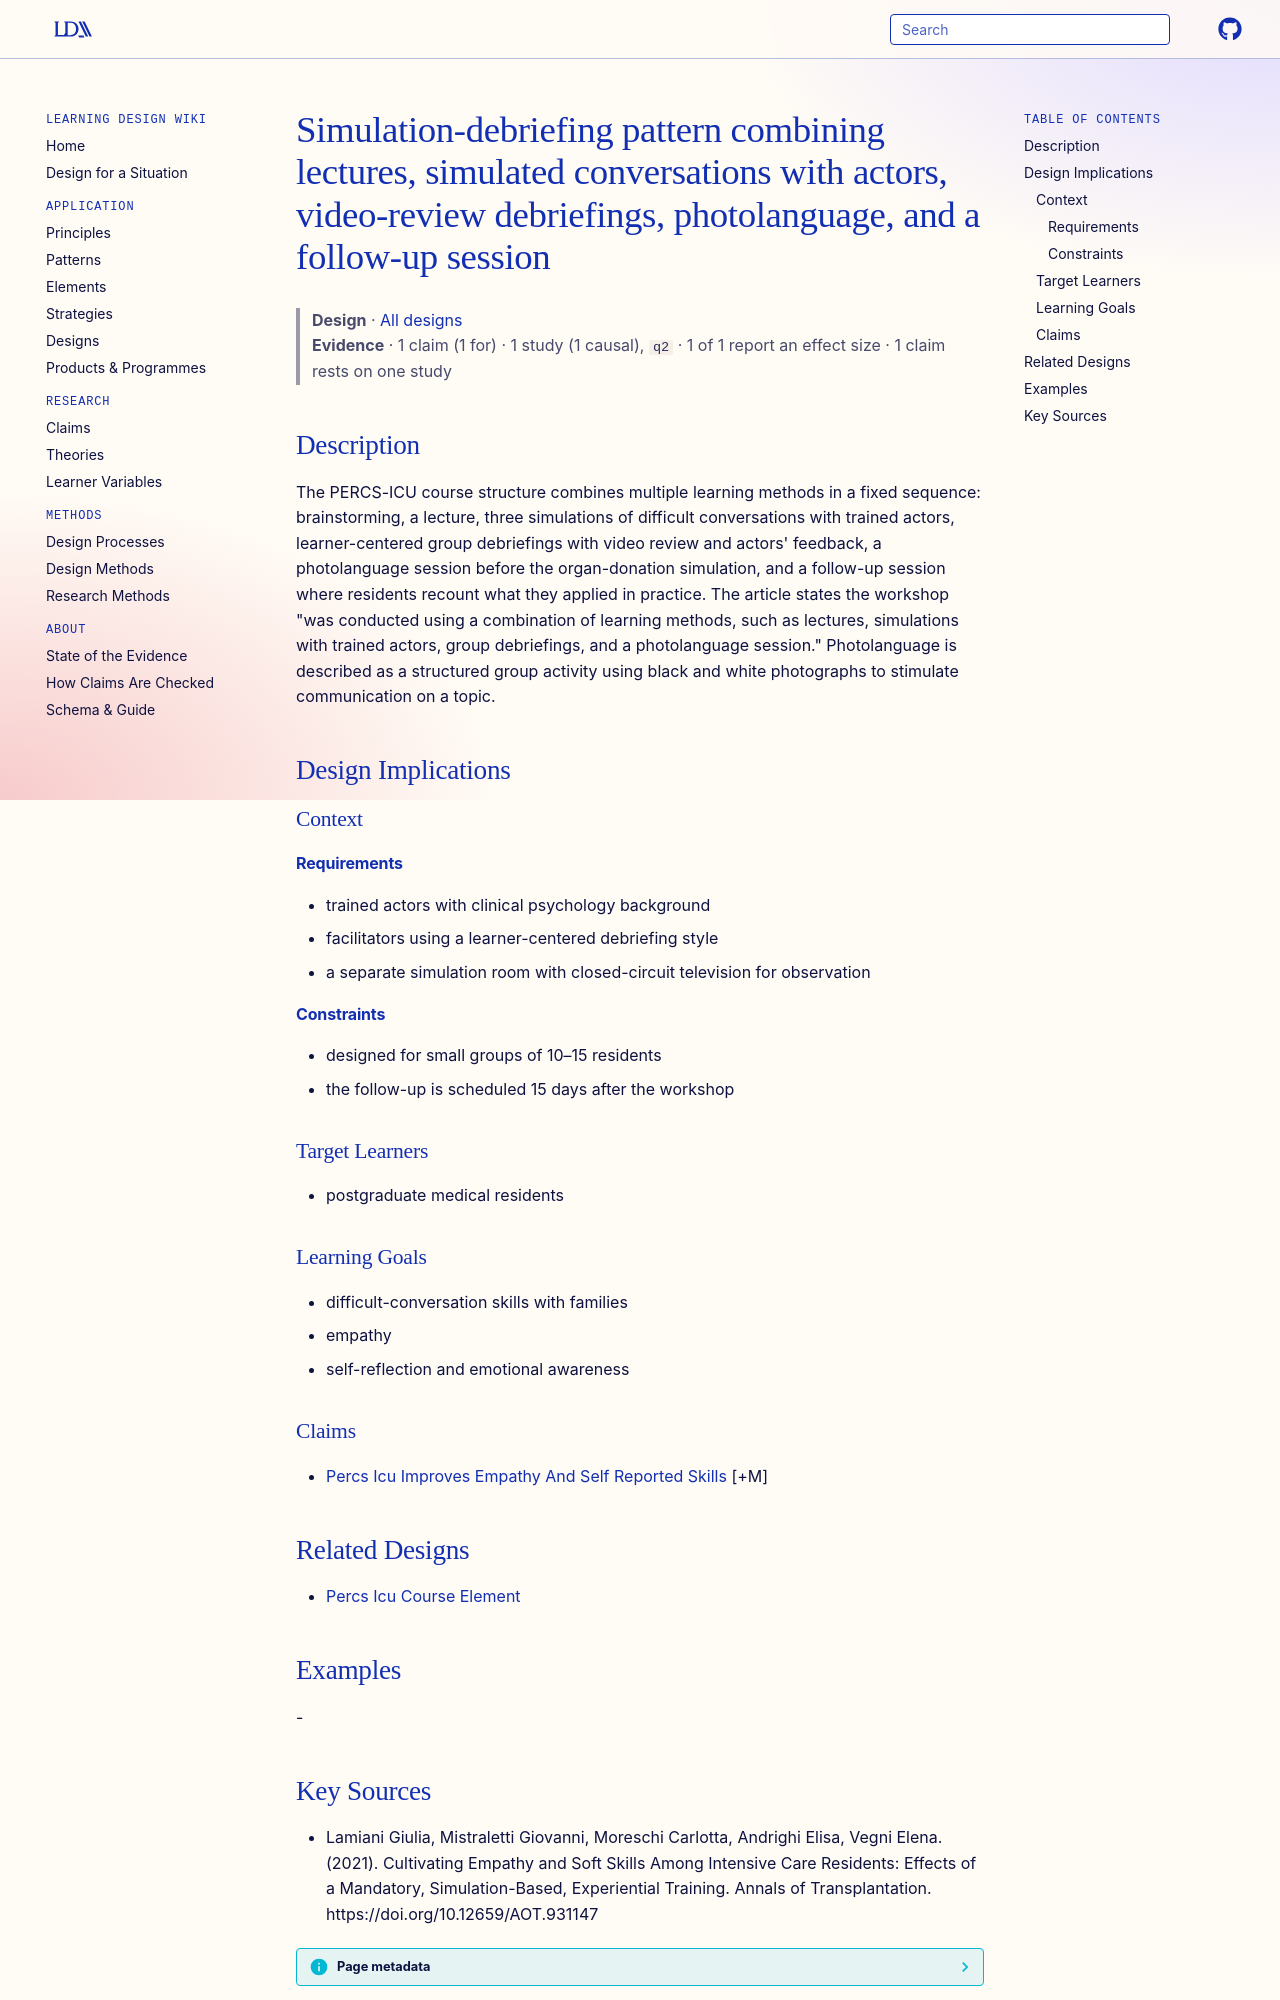

repository: Learning-Design-Alliance/learning-wiki · page: designs/simulation-debriefing-photolanguage-followup-pattern/index.html · generator: mkdocs

---
type: design
id: simulation-debriefing-photolanguage-followup-pattern
title: Simulation-debriefing pattern combining lectures, simulated conversations with actors, video-review debriefings, photolanguage, and a follow-up session
description: "The PERCS-ICU course structure combines multiple learning methods in a fixed sequence: brainstorming, a lecture, three simulations of difficult conversations with trained actors, learner-centered group debriefings wit..."
status: review
generated:
  by: "process:settle-candidates"
  at: 2026-11-08
sources:
  - id: lamiani-giulia-2021
    resource: "https://doi.org/10.12659/AOT.931147"
    title: "Lamiani Giulia, Mistraletti Giovanni, Moreschi Carlotta, Andrighi Elisa, Vegni Elena. (2021). Cultivating Empathy and Soft Skills Among Intensive Care Residents: Effects of a Mandatory, Simulation-Based, Experiential Training. Annals of Transplantation. https://doi.org/10.12659/AOT.931147"
    author: Lamiani Giulia, Mistraletti Giovanni, Moreschi Carlotta, Andrighi Elisa, Vegni Elena
---

# Simulation-debriefing pattern combining lectures, simulated conversations with actors, video-review debriefings, photolanguage, and a follow-up session

> **Design** · [All designs](index.md)
> **Evidence** · 1 claim (1 for) · 1 study (1 causal), `q2` · 1 of 1 report an effect size · 1 claim rests on one study

## Description
The PERCS-ICU course structure combines multiple learning methods in a fixed sequence: brainstorming, a lecture, three simulations of difficult conversations with trained actors, learner-centered group debriefings with video review and actors' feedback, a photolanguage session before the organ-donation simulation, and a follow-up session where residents recount what they applied in practice. The article states the workshop "was conducted using a combination of learning methods, such as lectures, simulations with trained actors, group debriefings, and a photolanguage session." Photolanguage is described as a structured group activity using black and white photographs to stimulate communication on a topic.

## Design Implications

### Context
#### Requirements
- trained actors with clinical psychology background
- facilitators using a learner-centered debriefing style
- a separate simulation room with closed-circuit television for observation
#### Constraints
- designed for small groups of 10–15 residents
- the follow-up is scheduled 15 days after the workshop

### Target Learners
- postgraduate medical residents

### Learning Goals
- difficult-conversation skills with families
- empathy
- self-reflection and emotional awareness

### Claims
- [Percs Icu Improves Empathy And Self Reported Skills](../claims/percs-icu-improves-empathy-and-self-reported-skills.md) [+M]

## Related Designs
- [Percs Icu Course Element](percs-icu-course-element.md)

## Examples
-
